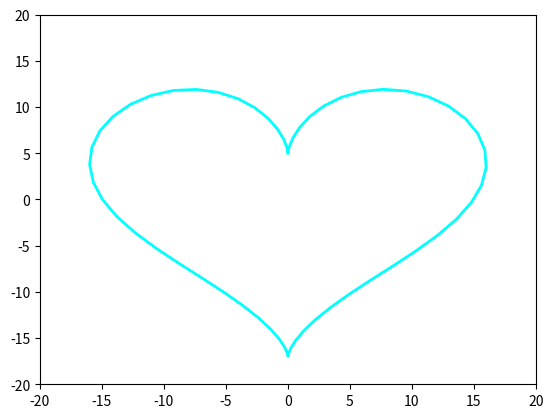

Recreate this plot in Python.
import matplotlib.pyplot as plt 
import numpy as np 
from matplotlib.animation import FuncAnimation

fig, ax = plt.subplots( ) #создание пространства и подпространства

anim_object, = plt.plot([], [], '-', color='aqua', lw=2) #объект анимации

xdata, ydata = [], [] #координаты объекта анимации

ax.set_xlim(-20, 20) #пределы изменения
ax.set_ylim(-20, 20)

def update(frame):
  xdata.append(16 * (np.sin(frame)**3))
  ydata.append(13*np.cos(frame)-5*np.cos(2*frame)-2*np.cos(3*frame)-np.cos(4*frame))
  anim_object.set_data(xdata, ydata)
  return anim_object,

ani = FuncAnimation(fig, update, frames=np.arange(0, 2*np.pi, 0.1), interval=100)

ani.save('lub_7_3_2.gif')